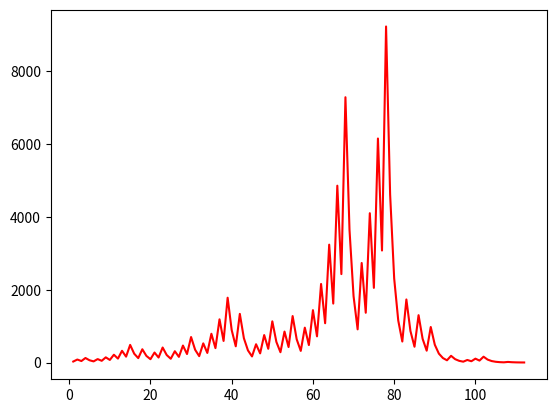

The script that saved this image:
import matplotlib.pyplot as plt
import numpy as np

def collatz(start):
    num_list = [start]
    while start != 1:
        if start % 2 == 1:
            start = (start * 3) + 1
        elif start % 2 == 0:
            start = start / 2
        num_list.append(start)
    return num_list

num_list = collatz(27)

num_arr = np.array(num_list)
y = np.arange(1, len(num_arr)+1)

plt.plot(y, num_arr, color="red")
plt.show()
